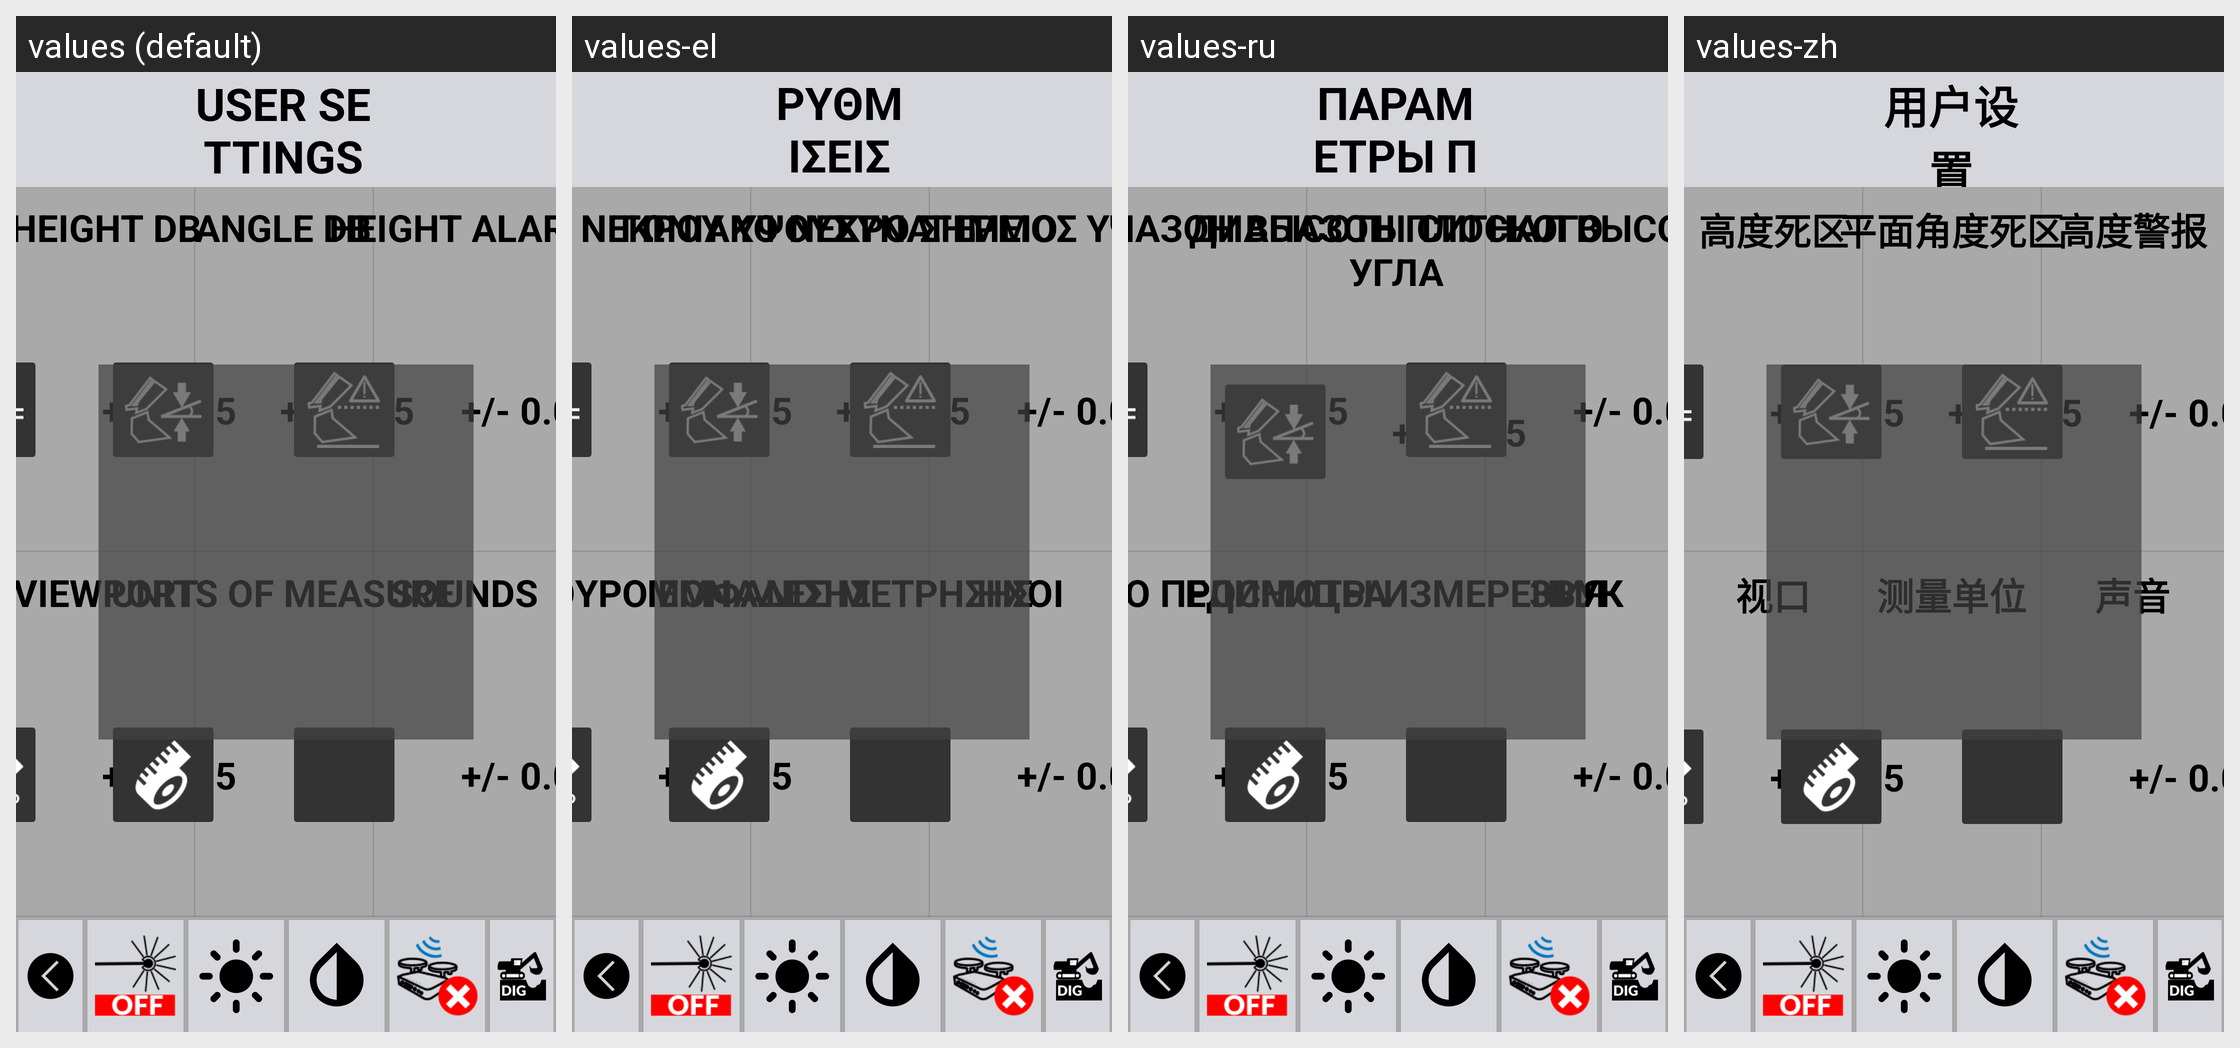

The Android screen above is rendered under several locales of the same app. Produce the string resources it draws, with the default and per-locale values.
Android screen res/layout/activity_settings.xml rendered under 4 locales, left to right: values (default), values-el, values-ru, values-zh. Device: Nexus 5 (rendered at 1080×1920; each locale shown at half size, 540×960, under a caption strip naming it); theme Theme.Stx_dig.
Other locales in the repository, not shown: values-cs, values-da, values-de, values-en, values-es, values-fi, values-fr, values-is, values-it, values-ja, values-ko, values-nl-rNL, values-no, values-pt, values-ro-rRO, values-sv.
Strings drawn on this screen, with the default value and each locale's value (text and hints the layout hard-codes, and strings that could not be matched under every locale, appear in the picture but are not listed):

settings
  values: USER SETTINGS
  values-el: ΡΥΘΜΙΣΕΙΣ ΧΡΗΣΤΗ
  values-ru: ПАРАМЕТРЫ ПОЛЬЗОВАТЕЛЯ
  values-zh: 用户设置

height_deadband
  values: HEIGHT DB
  values-el: ΖΩΝΗ ΝΕΚΡΟΥ ΥΨΟΥΣ
  values-ru: ДИАПАЗОН ВЫСОТЫ
  values-zh: 高度死区

flat_angle_deadband
  values: ANGLE DB
  values-el: ΓΩΝΙΑΚΟ ΝΕΚΡΟ ΣΗΜΕΙΟ
  values-ru: ДИАПАЗОН ПЛОСКОГО УГЛА
  values-zh: 平面角度死区

height_alarm
  values: HEIGHT ALARM
  values-el: ΣΥΝΑΓΕΡΜΟΣ ΥΨΟΥΣ
  values-ru: СИГНАЛ ВЫСОТЫ
  values-zh: 高度警报

viewport
  values: VIEWPORT
  values-el: ΠΑΡΑΘΥΡΟ ΕΜΦΑΝΙΣΗΣ
  values-ru: ОКНО ПРОСМОТРА
  values-zh: 视口

user_units
  values: UNITS OF MEASURE
  values-el: ΜΟΝΑΔΕΣ ΜΕΤΡΗΣΗΣ
  values-ru: ЕДИНИЦЫ ИЗМЕРЕНИЯ
  values-zh: 测量单位

audio
  values: SOUNDS
  values-el: ΗΧΟΙ
  values-ru: ЗВУК
  values-zh: 声音
